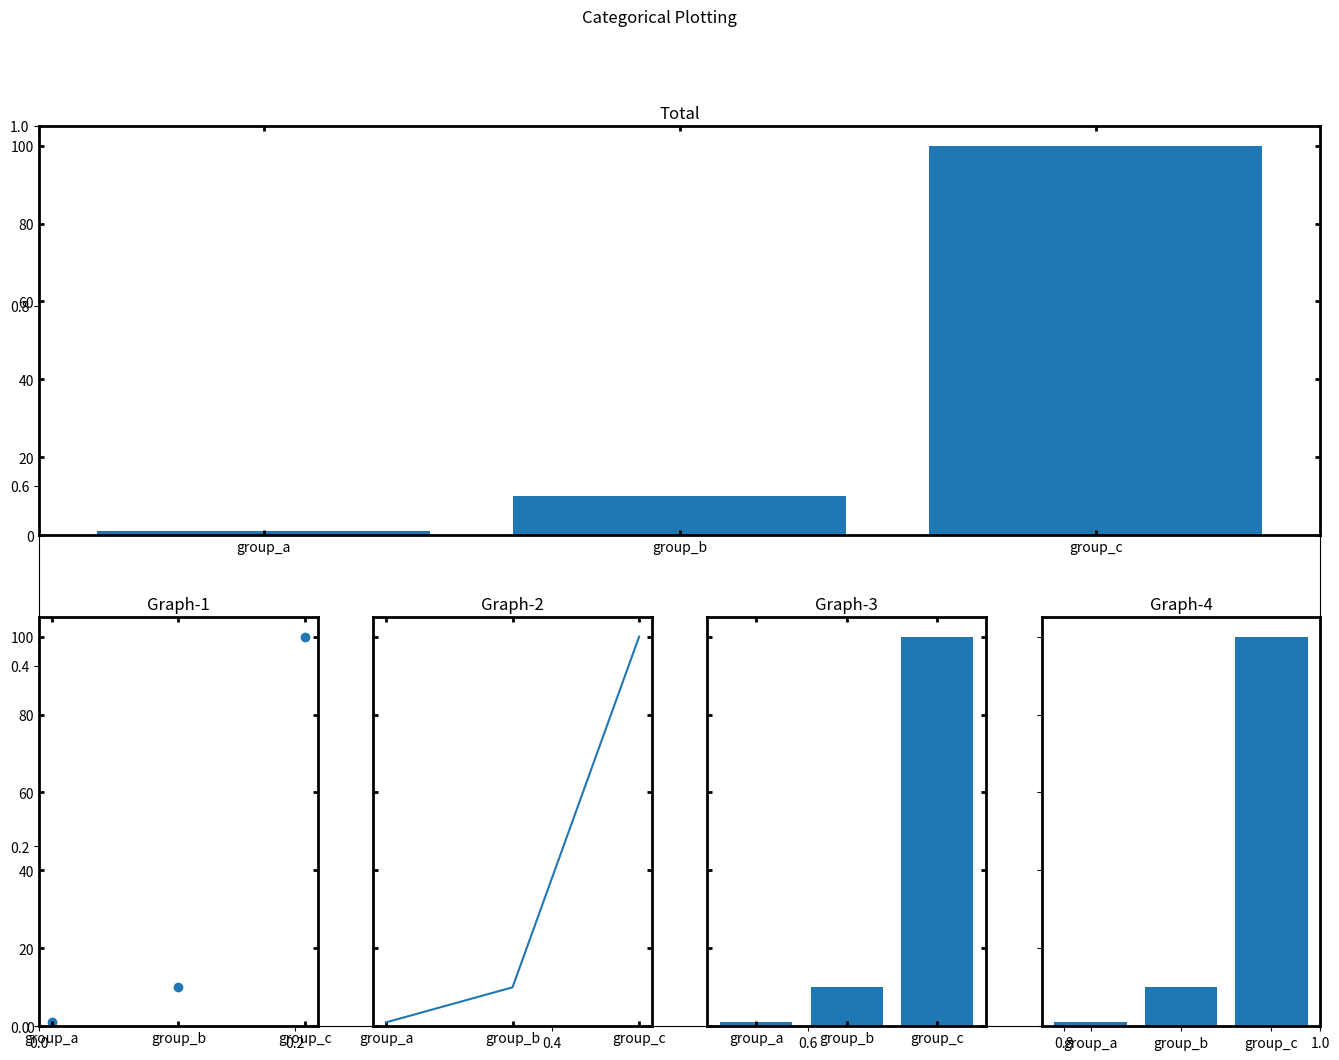

Generate this figure with matplotlib:
import csv
import matplotlib.pyplot as plt
import numpy as np
import re
import matplotlib.ticker as ticker
import matplotlib.gridspec as gridspec

names = ['group_a', 'group_b', 'group_c']
values = [1, 10, 100]

figure, ax = plt.subplots(figsize=(16.53, 11.69))
gs = gridspec.GridSpec(2, 4)

ax1 = plt.subplot(gs[0, :])
plt.bar(names, values)
plt.title('Total')

ax2 = plt.subplot(gs[1, 0])
plt.scatter(names, values)
plt.title('Graph-1')
ax3 = plt.subplot(gs[1, 1], sharey=ax2)
plt.plot(names, values)
plt.title('Graph-2')
ax4 = plt.subplot(gs[1, 2], sharey=ax2)
plt.bar(names, values)
plt.title('Graph-3')
ax5 = plt.subplot(gs[1, 3], sharey=ax2)
plt.bar(names, values)
plt.title('Graph-4')
plt.setp([ax3.get_yticklabels(), ax4.get_yticklabels(),
          ax5.get_yticklabels()], visible=False)

for axis in ['top', 'bottom', 'left', 'right']:
    ax1.spines[axis].set_linewidth(2)
    ax2.spines[axis].set_linewidth(2)
    ax3.spines[axis].set_linewidth(2)
    ax4.spines[axis].set_linewidth(2)
    ax5.spines[axis].set_linewidth(2)

ax1.tick_params(axis='both', which='both', top='on',
                right='on', direction='in', width=2)
ax2.tick_params(axis='both', which='both', top='on',
                right='on', direction='in', width=2)
ax3.tick_params(axis='both', which='both', top='on',
                right='on', direction='in', width=2)
ax4.tick_params(axis='both', which='both', top='on',
                right='on', direction='in', width=2)

#plt.subplots_adjust(wspace=0.2, hspace=0.3)

plt.suptitle('Categorical Plotting')
plt.show()
